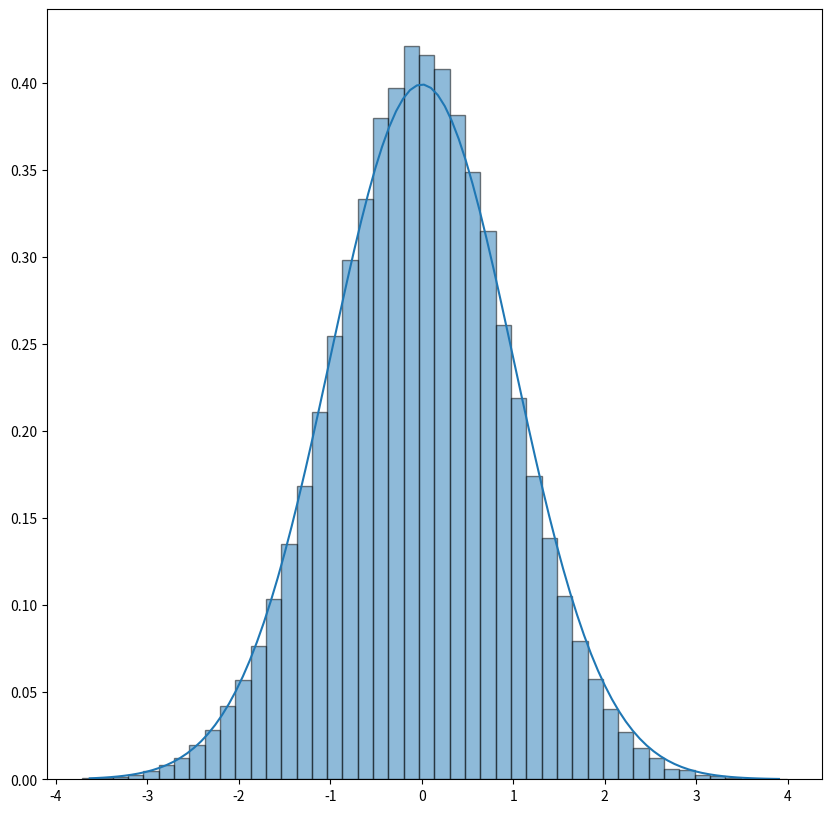
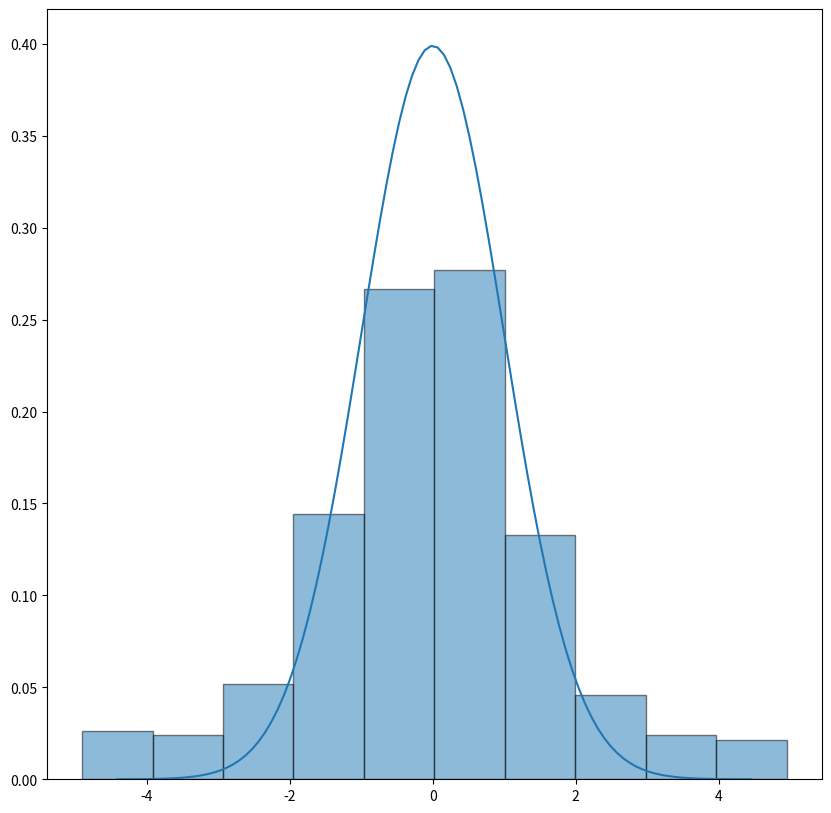

Recreate these plots in Python, in order.
import random
import math as m
import numpy as np
import matplotlib.pyplot as plt


class Probability_density(object):
    """docstring for Probability_density"""

    def __init__(self, pdf, params, limits):
        super(Probability_density, self).__init__()
        # In general self.pdf can be a single pdf or a list of them, in
        #  the case it is a list the rest of parameters are too.
        self.pdf = pdf
        self.params = params
        self.limits = limits
        self.N_samples = 1000
        # each row is a sample value
        self.__sample_values = []

    def rejection(self, N_samples=1000):
        """
        limits for rejection also include the values min and max value in y.
        """
        self.N_samples = N_samples

        N_samples_colected = False
        while (N_samples_colected is False):
            x_propose = np.random.uniform(self.limits[0][0], self.limits[1][0],
                                          self.N_samples)
            y_propose = np.random.uniform(self.limits[0][1], self.limits[1][1],
                                          self.N_samples)
            yes_condition = y_propose < self.pdf(x_propose, *self.params)
            x_accept = x_propose[yes_condition]

            # Init the first time
            if len(self.__sample_values) == 0:
                self.__sample_values = x_accept
            # add when has been added, st lacking points remain or all is
            #   done.
            else:
                if len(self.__sample_values) == self.N_samples:
                    N_samples_colected = True

                lack_number = self.N_samples - len(self.__sample_values)
                if len(x_propose[yes_condition]) <= lack_number:
                    self.__sample_values = np.append(self.__sample_values,
                                                     x_accept)

                else:
                    self.__sample_values = np.append(self.__sample_values,
                                                     x_propose[:lack_number])

        return self.__sample_values

    def __generate_N_sample_points(self):
        X = np.ones((self.N_samples, self.dim))
        lows, highs = self.limits[0], self.limits[1]
        i_dims = np.arange(self.dim)

        # Fill X depending on the dimension
        if self.dim == 1:
            X[:, 0] = np.random.uniform(lows, highs, self.N_samples)
        else:
            for low, high, i_dim in zip(lows, highs, i_dims):
                X[:, i_dim] = np.random.uniform(low, high, self.N_samples)

        self.__sample_values = self.function(X, *self.params)

        pass

    def metropolis(self, N_samples=1000):
        if self.N_samples is None:
            self.N_samples = N_samples

        # i-th sample value
        xi = self.__gen_xi()
        i = 1
        self.__sample_values.append(xi)
        while i < self.N_samples:
            # proposed new value , note that xi = self.__gen_xi() will
            #   be highly inneficient since points once point is chosen
            #   in near the middle the probability of transitions outside
            #   the middle are low.
            xp = self.__gen_xp(xi)
            # probability ratio
            ratio = self.pdf(xp, *self.params) / self.pdf(xi, *self.params)
            if -m.log(ratio) < 0:
                self.__sample_values.append(xp)
                xi = xp
                i += 1
            else:
                r = random.random()
                if r < ratio:
                    self.__sample_values.append(xp)
                    xi = xp
                    i += 1

        return self.__sample_values

    def __gen_xi(self):
        interval = (self.limits[1] - self.limits[0])
        return self.limits[0] + random.random() * interval

    def __gen_xp(self, xi):
        # Note that uniform cannot be used here since it will not permit
        #  movement from internal parts to external, so movement from an
        #  arbitrary state to other is not satisfied.
        return np.random.normal(xi, 0.5, 1)[0]


def metropolis_example(Gaussian):
    print('\n\n')
    print("Metropolis Example")
    random.seed(1)
    GaussianObject = Probability_density(Gaussian, (0., 1.), (-4., 4.))
    GaussianObject.N_samples = 1e5
    sample_values = GaussianObject.metropolis()

    n_bins = int(GaussianObject.N_samples ** (1 / 3.))
    p, edges = np.histogram(sample_values, n_bins, density=True)

    x_random = (edges[1:] + edges[:-1]) / 2
    x_con = np.linspace(x_random.min(), x_random.max(), 100)
    bar_width = (edges[1] - edges[0]) * 1
    plt.figure(figsize=(10, 10))
    plt.bar(x_random, p, align='center', alpha=0.5, width=bar_width,
            edgecolor="k")
    plt.plot(x_con, Gaussian(x_con, 0, 1))
    plt.show()


def rejection_example(Gaussian):
    print('\n\n')
    print("Rejection Example")
    random.seed(1)
    GaussianObject = Probability_density(Gaussian, (0., 1.),
                                         [[-5., 0], [5., 0.4]])
    sample_values = GaussianObject.rejection()

    n_bins = int(1 + np.log2(GaussianObject.N_samples))
    p, edges = np.histogram(sample_values, n_bins, density=True)

    x_random = (edges[1:] + edges[:-1]) / 2
    x_con = np.linspace(x_random.min(), x_random.max(), 100)
    bar_width = (edges[1] - edges[0]) * 1
    plt.figure(figsize=(10, 10))
    plt.bar(x_random, p, align='center', alpha=0.5, width=bar_width,
            edgecolor="k")
    plt.plot(x_con, Gaussian(x_con, 0, 1))
    plt.show()


def One_dim_example():
    def Gaussian(x, mean, std):
        C = 1 / ((2 * m.pi) ** (0.5) * std)
        return C * np.exp(-(x - mean) ** 2 / (2 * std * std))

    metropolis_example(Gaussian)
    rejection_example(Gaussian)


def main():
    One_dim_example()


if __name__ == "__main__":
    main()
